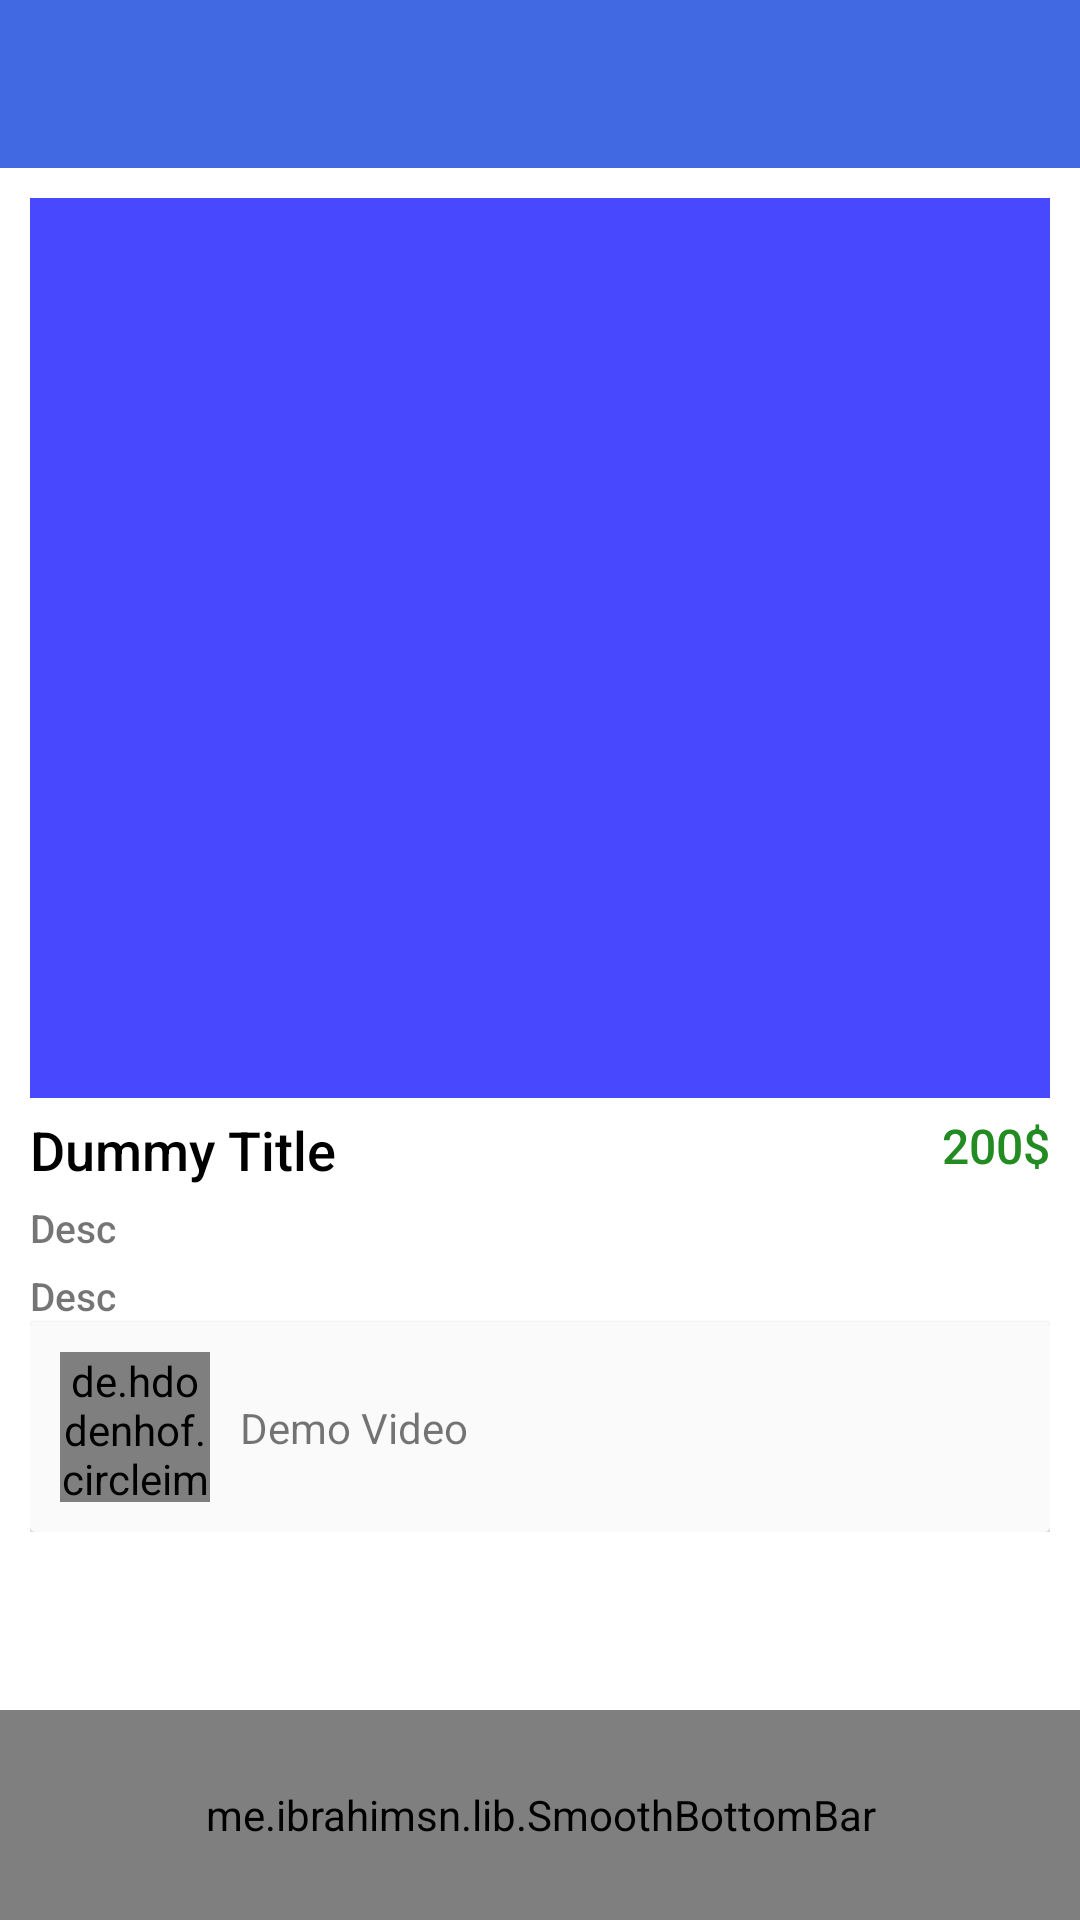

This screen was rendered from an Android layout file. Write that file and the resources it references.
<!-- AndroidManifest.xml: application theme Theme.TIPLearning -->
<!-- res/layout/activity_course_detail.xml -->
<?xml version="1.0" encoding="utf-8"?>
<RelativeLayout
    xmlns:android="http://schemas.android.com/apk/res/android"
    xmlns:app="http://schemas.android.com/apk/res-auto"
    xmlns:tools="http://schemas.android.com/tools"
    android:layout_width="match_parent"
    android:layout_height="match_parent"
    android:id="@+id/mainLayout"
    tools:context=".Activities.CourseDetailActivity">
    <androidx.appcompat.widget.Toolbar
        android:id="@+id/toolbar"
        app:titleTextColor="@color/white"
        android:layout_width="match_parent"
        android:layout_height="wrap_content"
        android:background="?attr/colorPrimary"
        android:minHeight="?attr/actionBarSize"
        android:theme="?attr/actionBarTheme"
        app:layout_constraintEnd_toEndOf="parent"
        app:layout_constraintStart_toStartOf="parent"
        app:layout_constraintTop_toTopOf="parent" />


    <ScrollView
        android:layout_below="@id/toolbar"
        android:padding="10dp"
        android:id="@+id/scrollView2"
        android:layout_width="match_parent"
        android:layout_height="match_parent"
        android:layout_above="@id/bottomBar">

        <androidx.constraintlayout.widget.ConstraintLayout
            android:layout_width="match_parent"
            android:layout_height="match_parent"
            tools:context=".Activities.CourseDetailActivity">

        <ImageView
            android:id="@+id/courseImage"
            android:layout_width="match_parent"
            android:layout_height="300dp"
            android:src="@color/blue"
            app:layout_constraintEnd_toEndOf="parent"
            app:layout_constraintStart_toStartOf="parent"
            app:layout_constraintTop_toTopOf="parent" />

        <TextView
            android:id="@+id/title"
            android:layout_width="wrap_content"
            android:layout_height="wrap_content"
            android:layout_marginTop="5dp"
            android:fontFamily="sans-serif-medium"
            android:text="Dummy Title"
            android:textColor="@color/black"
            android:textSize="18sp"
            app:layout_constraintStart_toStartOf="parent"
            app:layout_constraintTop_toBottomOf="@+id/courseImage" />

        <TextView
            android:id="@+id/price"
            android:layout_width="wrap_content"
            android:layout_height="wrap_content"
            android:layout_marginTop="5dp"
            android:fontFamily="sans-serif-medium"
            android:text="200$"
            android:textColor="@color/lime"
            android:textSize="16sp"
            app:layout_constraintEnd_toEndOf="parent"
            app:layout_constraintTop_toBottomOf="@+id/courseImage" />

        <TextView
            android:id="@+id/short_desc"
            android:layout_width="match_parent"
            android:layout_height="wrap_content"
            android:layout_marginTop="5dp"
            android:fontFamily="sans-serif-medium"
            android:text="Desc"
            android:textSize="13sp"
            app:layout_constraintEnd_toEndOf="parent"
            app:layout_constraintStart_toStartOf="parent"
            app:layout_constraintTop_toBottomOf="@+id/title" />

        <TextView
            android:id="@+id/long_desc"
            android:layout_width="match_parent"
            android:layout_height="wrap_content"
            android:layout_marginTop="5dp"
            android:fontFamily="sans-serif-medium"
            android:text="Desc"
            android:textSize="13sp"
            app:layout_constraintEnd_toEndOf="parent"
            app:layout_constraintStart_toStartOf="parent"
            app:layout_constraintTop_toBottomOf="@+id/short_desc" />

            <androidx.cardview.widget.CardView
                android:id="@+id/videoCard"
                app:layout_constraintTop_toBottomOf="@id/long_desc"
                android:layout_width="match_parent"
                android:layout_height="wrap_content"
                app:layout_constraintEnd_toEndOf="parent"
                app:layout_constraintStart_toStartOf="parent">

                <androidx.constraintlayout.widget.ConstraintLayout
                    android:background="#fafafa"
                    android:padding="10dp"
                    android:layout_width="match_parent"
                    android:layout_height="wrap_content">

                    <de.hdodenhof.circleimageview.CircleImageView
                        android:id="@+id/video"
                        android:src="@drawable/ic_baseline_play_arrow_24"
                        app:civ_border_color="@color/black"
                        app:civ_border_width="1dp"
                        android:layout_width="50dp"
                        android:layout_height="50dp"
                        app:layout_constraintBottom_toBottomOf="parent"
                        app:layout_constraintStart_toStartOf="parent"
                        app:layout_constraintTop_toTopOf="parent" />

                    <TextView
                        android:paddingStart="10dp"
                        android:text="Demo Video"
                        android:layout_width="0dp"
                        android:layout_height="wrap_content"
                        app:layout_constraintBottom_toBottomOf="parent"
                        app:layout_constraintEnd_toEndOf="parent"
                        app:layout_constraintStart_toEndOf="@+id/video"
                        app:layout_constraintTop_toTopOf="parent" />

                </androidx.constraintlayout.widget.ConstraintLayout>

            </androidx.cardview.widget.CardView>

        </androidx.constraintlayout.widget.ConstraintLayout>
    </ScrollView>

    <me.ibrahimsn.lib.SmoothBottomBar
        android:layout_alignParentBottom="true"
        android:id="@+id/bottomBar"
        android:layout_width="match_parent"
        android:layout_height="70dp"
        app:backgroundColor="@color/royal_blue"
        app:layout_constraintBottom_toBottomOf="parent"
        app:layout_constraintEnd_toEndOf="parent"
        app:layout_constraintStart_toStartOf="parent"
        app:menu="@menu/detail_bottom_bar_menu" />















































</RelativeLayout>
<!-- resources referenced by this layout -->
<resources>
  <color name="black">#FF000000</color>
  <color name="blue">#B70000FF</color>
  <color name="lime">#228B22</color>
  <color name="royal_blue">#4169E1</color>
  <color name="white">#FFFFFFFF</color>
  <style name="Theme.TIPLearning" parent="Theme.MaterialComponents.Light.NoActionBar">
          
          <item name="colorPrimary">@color/royal_blue</item>
          <item name="colorPrimaryVariant">@color/blue</item>
          <item name="colorOnPrimary">@color/white</item>
          <item name="titleTextColor">@android:color/white</item>
          
          <item name="colorSecondary">@color/teal_200</item>
          <item name="colorSecondaryVariant">@color/teal_700</item>
          <item name="colorOnSecondary">@color/black</item>
          <item name="android:actionMenuTextColor">@color/white</item>
          
          <item name="android:statusBarColor" tools:targetApi="l">?attr/colorPrimaryVariant</item>
          
      </style>
  <color name="teal_200">#FF03DAC5</color>
  <color name="teal_700">#FF018786</color>
</resources>
